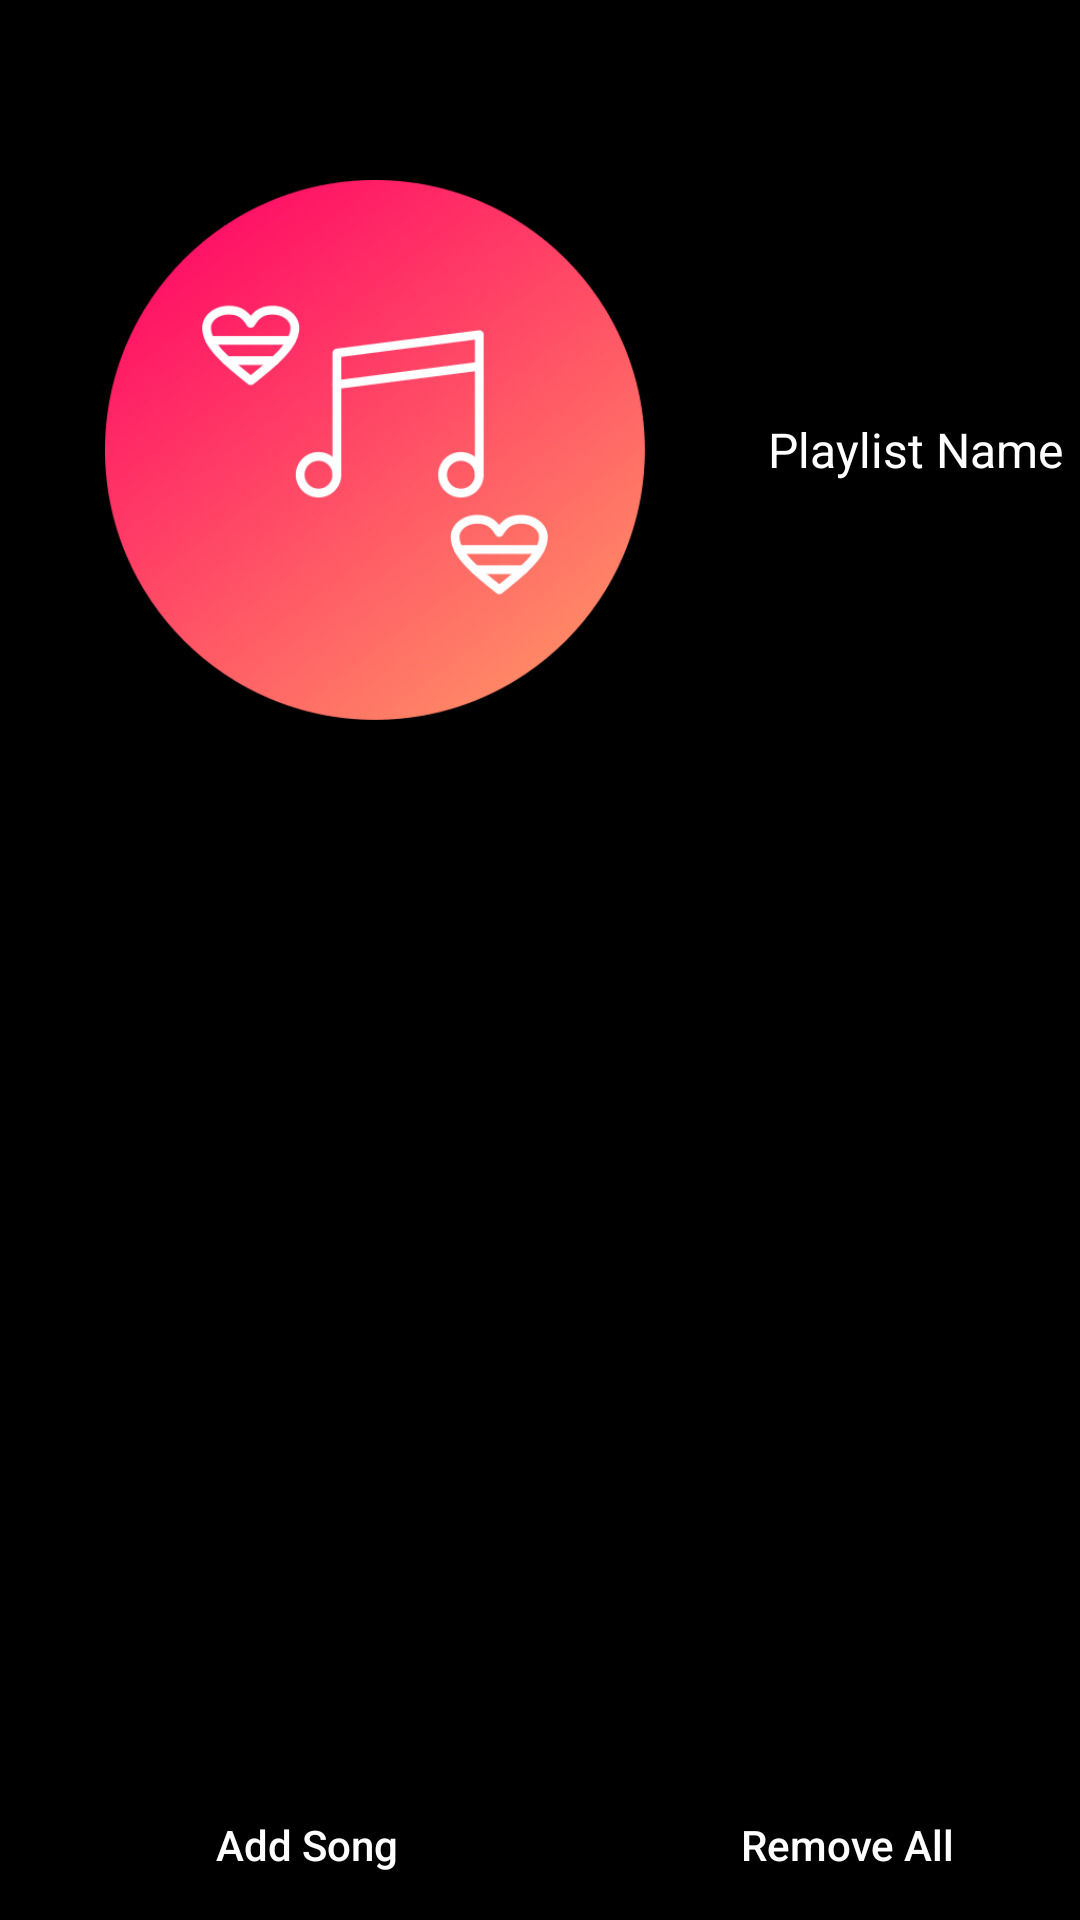

Android layout source for this screen:
<!-- AndroidManifest.xml: application theme splash_screen -->
<!-- res/layout/activity_playlist_details.xml -->
<?xml version="1.0" encoding="utf-8"?>
<androidx.constraintlayout.widget.ConstraintLayout xmlns:android="http://schemas.android.com/apk/res/android"
    xmlns:app="http://schemas.android.com/apk/res-auto"
    xmlns:tools="http://schemas.android.com/tools"
    android:id="@+id/main"
    android:background="@color/black"
    android:layout_width="match_parent"
    android:layout_height="match_parent"
    tools:context=".PlaylistDetails">


    <LinearLayout
        android:id="@+id/linearLayout"
        android:layout_width="match_parent"
        android:layout_height="wrap_content"
        android:background="?attr/themeColor"
        android:orientation="horizontal"
        app:layout_constraintEnd_toEndOf="parent"
        app:layout_constraintStart_toStartOf="parent"
        app:layout_constraintTop_toTopOf="parent">


        <ImageButton
            android:layout_width="40dp"
            android:layout_height="50dp"
            android:id="@+id/backbtnPLD"
            android:backgroundTint="@android:color/transparent"
            android:contentDescription="backbuttoon"
            android:src="@drawable/back_button"
            app:tint="@color/black"
            tools:ignore="HardcodedText">


        </ImageButton>

        <TextView
            android:id="@+id/playlistnamePD"
            android:layout_width="match_parent"
            android:layout_height="match_parent"
            android:contentDescription="playlistbtn"
            android:gravity="center"
            android:singleLine="true"
            android:text="PlayList"
            android:textColor="@color/black"
            android:textSize="30sp"
            android:textStyle="bold"
            tools:ignore="HardcodedText">

        </TextView>

    </LinearLayout>

    <LinearLayout
        android:layout_width="match_parent"
        android:layout_height="180dp"
        android:id="@+id/linearLayoutDetails"
        android:orientation="horizontal"
        app:layout_constraintEnd_toEndOf="parent"
        android:background="?attr/themeColor"
        app:layout_constraintStart_toStartOf="parent"
        app:layout_constraintTop_toBottomOf="@id/linearLayout"
        android:layout_marginTop="10dp">
        
        <com.google.android.material.imageview.ShapeableImageView
            android:layout_width="250dp"
            android:layout_height="match_parent"
            android:id="@+id/plalistImgPD"
            android:src="@drawable/splashscreen">

        </com.google.android.material.imageview.ShapeableImageView>

        <TextView
            android:id="@+id/moreInfoPD"
            android:layout_width="match_parent"
            android:layout_height="match_parent"
            android:text="Playlist Name"
            android:layout_marginHorizontal="5dp"
            android:textColor="@color/white"
            android:textSize="16sp"
            android:gravity="center"
            tools:ignore="HardcodedText">

        </TextView>
    </LinearLayout>

    <androidx.recyclerview.widget.RecyclerView
        android:layout_width="match_parent"
        android:layout_height="wrap_content"
        app:layout_constraintStart_toStartOf="parent"
        app:layout_constraintEnd_toEndOf="parent"
        app:layout_constraintTop_toBottomOf="@id/linearLayoutDetails"
        android:scrollbarThumbVertical="@drawable/unchecked"
        android:scrollbars="vertical"
        android:layout_marginTop="10dp"
        android:paddingBottom="300dp"
        android:id="@+id/playlistDetailsRV">

    </androidx.recyclerview.widget.RecyclerView>



    <com.google.android.material.floatingactionbutton.ExtendedFloatingActionButton
        android:layout_width="50dp"
        android:layout_height="50dp"
        android:id="@+id/shufflebtnPD"
        android:backgroundTint="@color/black"
        app:icon="@drawable/shuffle_icon"
        app:iconSize="50dp"
        app:iconTint="?attr/themeColor"
        android:visibility="invisible"
        app:layout_constraintBottom_toBottomOf="parent"
        app:layout_constraintEnd_toEndOf="parent"
        app:strokeWidth="2dp"
        app:strokeColor="?attr/themeColor"
        app:layout_constraintHorizontal_bias="0.9"
        app:layout_constraintStart_toStartOf="parent"
        app:layout_constraintTop_toTopOf="@+id/linearLayout"
        app:layout_constraintVertical_bias="0.9">

    </com.google.android.material.floatingactionbutton.ExtendedFloatingActionButton>


    <LinearLayout
        android:layout_width="match_parent"
        android:layout_height="wrap_content"
        android:orientation="horizontal"
        app:layout_constraintBottom_toBottomOf="parent"
        app:layout_constraintEnd_toEndOf="parent"
        app:layout_constraintStart_toStartOf="parent">


        <Button
            android:id="@+id/addbtnPD"
            style="@style/Widget.AppCompat.Button.Borderless"
            android:layout_width="wrap_content"
            android:layout_height="match_parent"
            android:layout_weight="1"
            android:drawableLeft="@drawable/add"
            android:text="Add Song"
            android:textColor="@color/white"
            android:textAllCaps="false"
            tools:ignore="HardcodedText,RtlHardcoded" />

        <Button
            android:id="@+id/removeAllPD"
            style="@style/Widget.AppCompat.Button.Borderless"
            android:layout_width="wrap_content"
            android:layout_height="match_parent"
            android:layout_weight="1"
            android:textColor="@color/white"
            android:drawableLeft="@drawable/remove"
            android:text="Remove All"
            android:textAllCaps="false"
            tools:ignore="HardcodedText,RtlHardcoded" />

    </LinearLayout>



</androidx.constraintlayout.widget.ConstraintLayout>
<!-- resources referenced by this layout -->
<resources>
  <!-- drawable add: vector/xml drawable (drawable, 6012 chars, omitted) -->
  <!-- drawable back_button: vector/xml drawable (drawable, 2461 chars, omitted) -->
  <!-- drawable remove: vector/xml drawable (drawable, 3312 chars, omitted) -->
  <!-- drawable splashscreen (drawable) -->
  <?xml version="1.0" encoding="utf-8"?>
  <layer-list xmlns:android="http://schemas.android.com/apk/res/android">
      <item android:drawable="@color/black"/>
      <item android:drawable="@drawable/music" android:gravity="center"/>
  </layer-list>
  <!-- drawable unchecked: vector/xml drawable (drawable, 5821 chars, omitted) -->
  <style name="splash_screen" parent="Theme.MaterialComponents.Light.NoActionBar">
          <item name="android:windowBackground">@drawable/splashscreen</item>
      </style>
  <!-- drawable music: png bitmap (drawable, 32900 bytes) -->
  <!-- not gathered from this repository: default colours our renderer supplied (Android Studio template values) -->
  <color name="black">#FF000000</color>
  <color name="white">#FFFFFFFF</color>
</resources>
